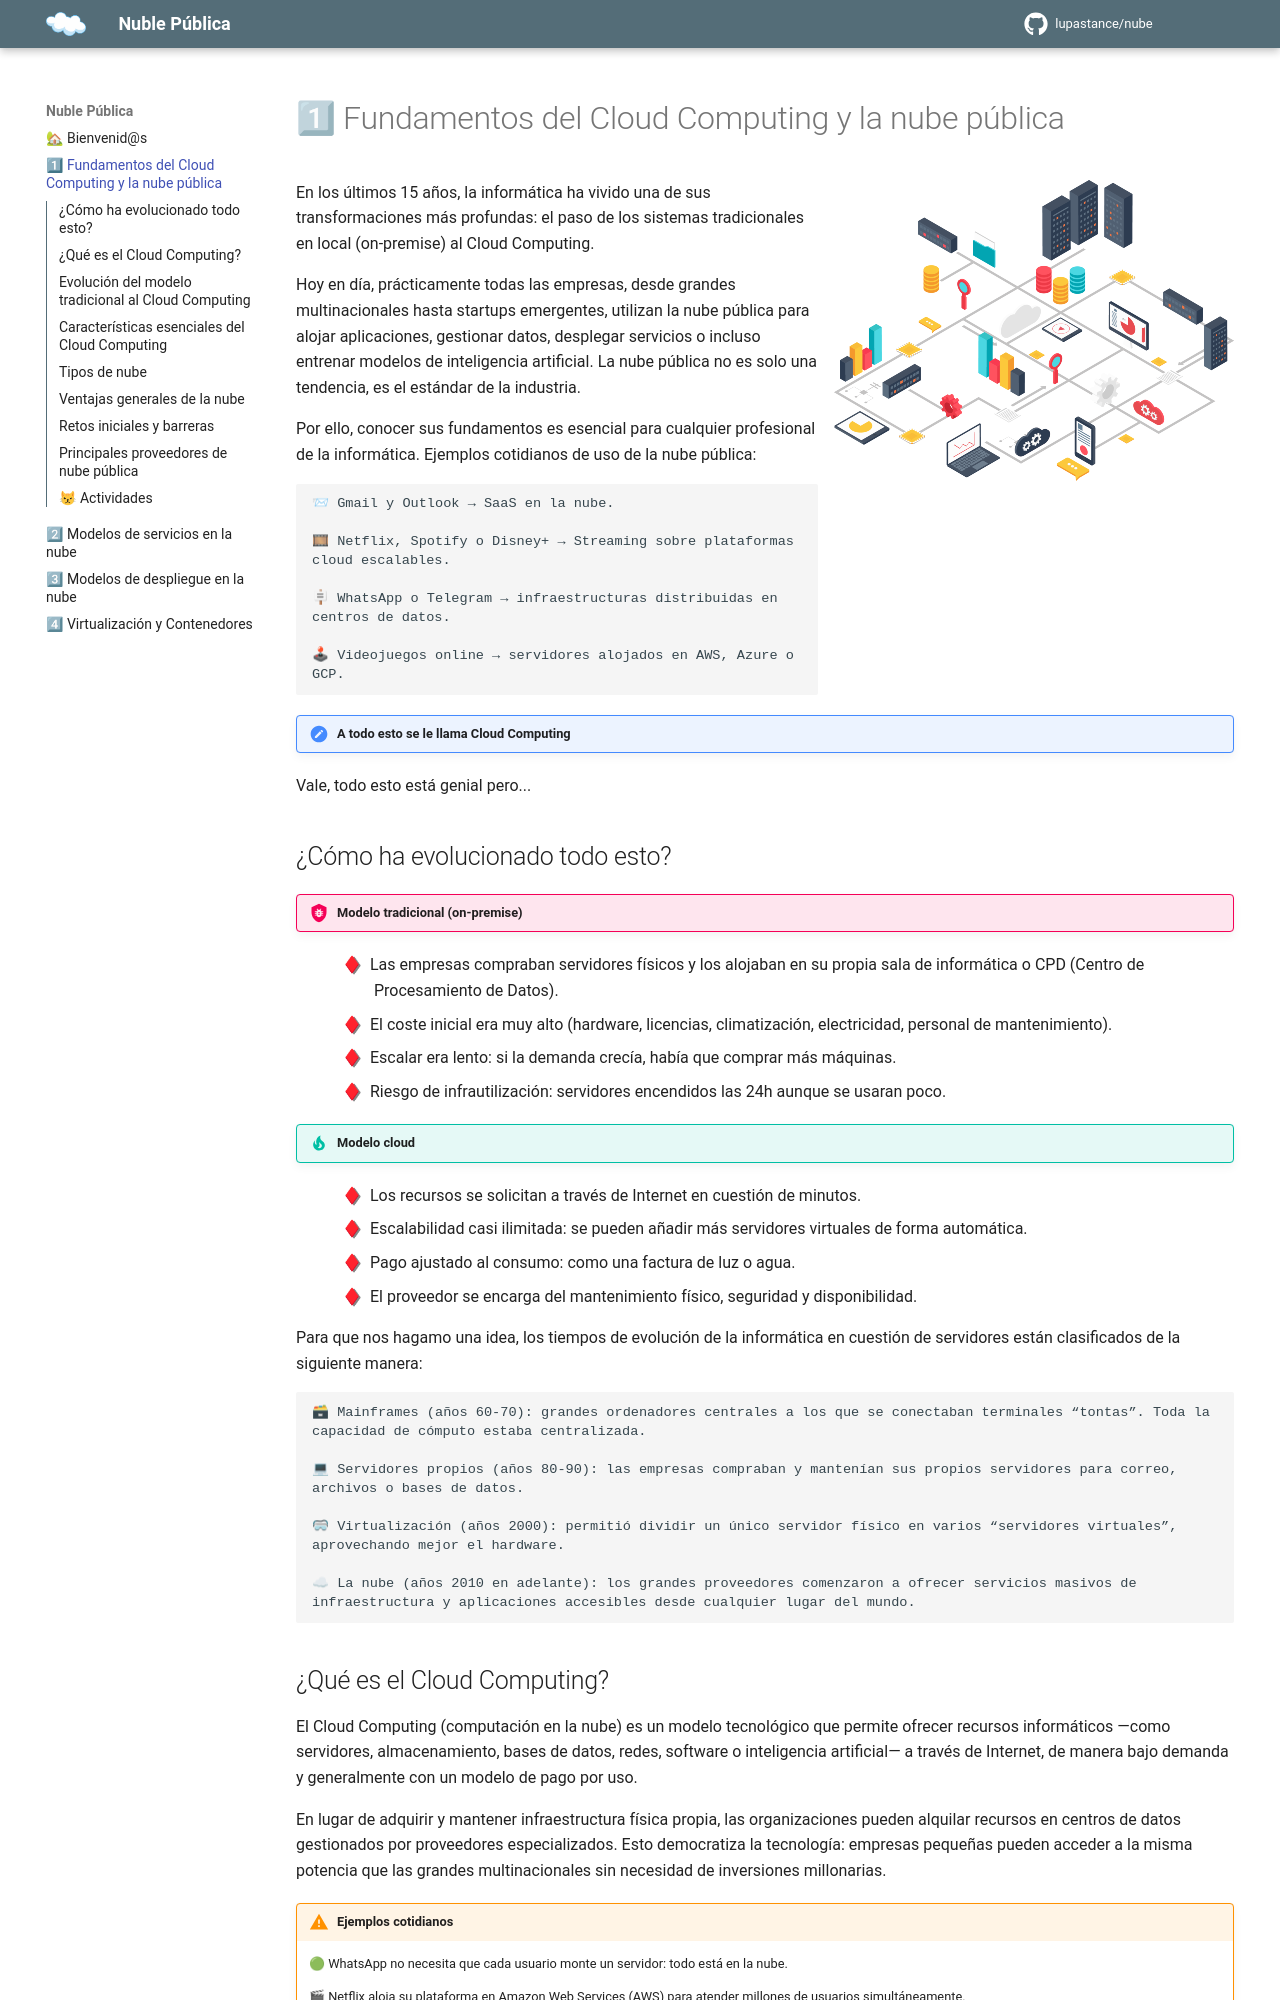

repository: lupastance/nube · page: 1 - Fundamentos del Cloud Computing/index.html · generator: mkdocs

# 1⃣ Fundamentos del Cloud Computing y la nube pública

![Intro](assets/1-intro.png){align="right"}

En los últimos 15 años, la informática ha vivido una de sus transformaciones más profundas: el paso de los sistemas tradicionales en local (on-premise) al Cloud Computing.

Hoy en día, prácticamente todas las empresas, desde grandes multinacionales hasta startups emergentes, utilizan la nube pública para alojar aplicaciones, gestionar datos, desplegar servicios o incluso entrenar modelos de inteligencia artificial. La nube pública no es solo una tendencia, es el estándar de la industria.

Por ello, conocer sus fundamentos es esencial para cualquier profesional de la informática. Ejemplos cotidianos de uso de la nube pública:

    📨 Gmail y Outlook → SaaS en la nube.    

    🎞 Netflix, Spotify o Disney+ → Streaming sobre plataformas cloud escalables.

    🪧 WhatsApp o Telegram → infraestructuras distribuidas en centros de datos.

    🕹 Videojuegos online → servidores alojados en AWS, Azure o GCP.

    
!!!note "A todo esto se le llama Cloud Computing"

Vale, todo esto está genial pero...
